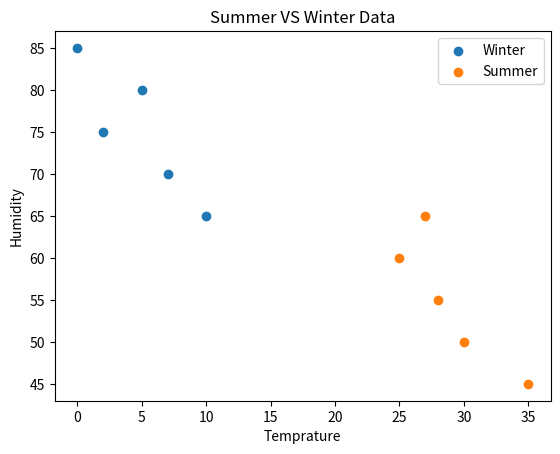

Source code (Python):
import matplotlib.pyplot as plt

# multiple plots
cities = ["City A","City B","City C","City D","City E"]

# winter : temprature
winter_temp = [5,2,10,0,7]
winter_humidity = [80,75,65,85,70]

# summer : temprature
summer_temp = [25,30,28,35,27]
summer_humidity = [60,50,55,45,65]

plt.scatter(winter_temp,winter_humidity, label="Winter")
plt.scatter(summer_temp,summer_humidity, label="Summer")

plt.title("Summer VS Winter Data")
plt.xlabel("Temprature")
plt.ylabel("Humidity")
plt.legend()
plt.show()
